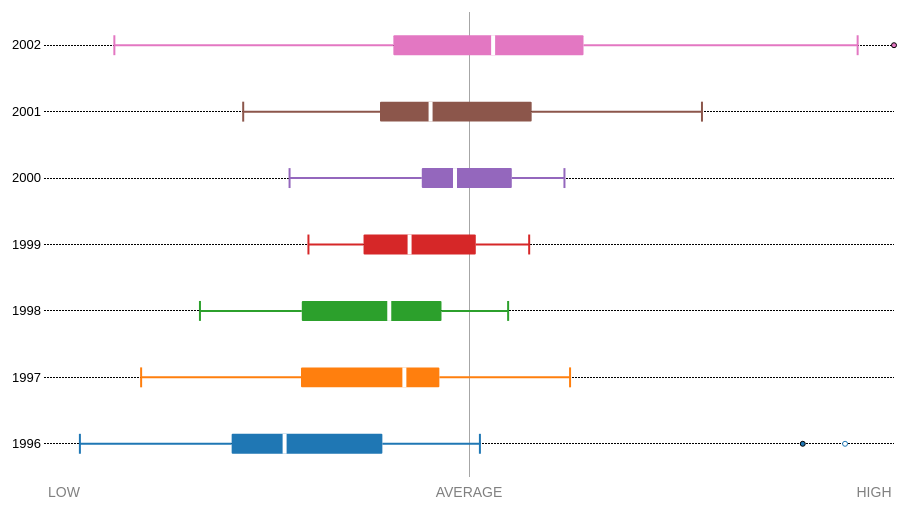
D3 v5 page, settled after 360 driven frames (6 s of simulated time); the page loaded 1 data file(s).


        var chart1;
        d3.json('data.json').then(function(data) {

            data.forEach(function(d) {
                d.value = +d.value;
            });
            
            chart1 = makeDistroChart({
                data: data,
                xName: 'date',
                yName: 'value',
                axisLabels: {
                    xAxis: null,
                    yAxis: null
                },
                selector: "#chart-distro1",
                chartSize: {
                    height: 520,  //460
                    width: 960  //960
                },
                constrainExtremes: true
            });
            chart1.renderBoxPlot();
            chart1.renderViolinPlot({
                showViolinPlot: false
            });
            chart1.renderDensityPlot({
                showDensityPlot: false
            });

        });
    
// ── distrochart.js
function makeDistroChart(settings) {

    var chart = {};

    // Defaults
    chart.settings = {
        data: null,
        xName: null,
        yName: null,
        selector: null,
        axisLables: null,
        yTicks: 1,
        scale: 'linear',
        chartSize: {
            width: 800,
            height: 400
        },
        margin: {
            top: 15,
            right: 60,
            bottom: 40,
            left: 50
        },
        constrainExtremes: false,
        color: d3.scaleOrdinal(d3.schemeCategory10)
    };
    for (var setting in settings) {
        chart.settings[setting] = settings[setting]
    }


    function formatAsFloat(d) {
        if (d % 1 !== 0) {
            return d3.format(".2f")(d);
        } else {
            return d3.format(".0f")(d);
        }
    }

    function logFormatNumber(d) {
        var x = Math.log(d) / Math.log(10) + 1e-6;
        return Math.abs(x - Math.floor(x)) < 0.6 ? formatAsFloat(d) : "";
    }

    //    chart.yFormatter = formatAsFloat;
    chart.xFormatter = formatAsFloat;

    chart.data = chart.settings.data;

    chart.groupObjs = {}; //The data organized by grouping and sorted as well as any metadata for the groups
    chart.objs = {
        mainDiv: null,
        chartDiv: null,
        g: null,
        xAxis: null,
        yAxis: null
    };
    chart.colorFunct = null;

    /**
     * Takes an array, function, or object mapping and created a color function from it
     * @param {function|[]|object} colorOptions
     * @returns {function} Function to be used to determine chart colors
     */
    function getColorFunct(colorOptions) {
        if (typeof colorOptions == 'function') {
            return colorOptions
        } else if (Array.isArray(colorOptions)) {
            //  If an array is provided, map it to the domain
            var colorMap = {},
                cColor = 0;
            for (var cName in chart.groupObjs) {
                colorMap[cName] = colorOptions[cColor];
                cColor = (cColor + 1) % colorOptions.length;
            }
            return function (group) {
                return colorMap[group];
            }
        } else if (typeof colorOptions == 'object') {
            // if an object is provided, assume it maps to  the colors
            return function (group) {
                return colorOptions[group];
            }
        } else {
            return d3.scaleOrdinal(d3.schemeCategory10);
        }
    }

    /**
     * Takes a percentage as returns the values that correspond to that percentage of the group range witdh
     * @param objWidth Percentage of range band
     * @param gName The bin name to use to get the x shift
     * @returns {{left: null, right: null, middle: null}}
     */
    //    function getObjWidth(objWidth, gName) {
    //        var objSize = {
    //            left: null,
    //            right: null,
    //            middle: null
    //        };
    //        var width = chart.xScale.bandwidth() * (objWidth / 100);
    //        var padding = (chart.xScale.bandwidth() - width) / 2;
    //        var gShift = chart.xScale(gName);
    //        objSize.middle = chart.xScale.bandwidth() / 2 + gShift;
    //        objSize.left = padding + gShift;
    //        objSize.right = objSize.left + width;
    //        return objSize;
    //    }
    function getObjHeight(objHeight, gName) {
        var objSize = {
            top: null,
            bottom: null,
            middle: null
        };
        var height = chart.yScale.bandwidth() * (objHeight / 100);
        var padding = (chart.yScale.bandwidth() - height) / 2;
        var gShift = chart.yScale(gName);
        objSize.middle = chart.yScale.bandwidth() / 2 + gShift;
        objSize.top = padding + gShift;
        objSize.bottom = objSize.top + height;
        return objSize;
    }


    /**
     * Adds jitter to the  scatter point plot
     * @param doJitter true or false, add jitter to the point
     * @param width percent of the range band to cover with the jitter
     * @returns {number}
     */
    function addJitter(doJitter, width) {
        if (doJitter !== true || width == 0) {
            return 0
        }
        return Math.floor(Math.random() * width) - width / 2;
    }

    function shallowCopy(oldObj) {
        var newObj = {};
        for (var i in oldObj) {
            if (oldObj.hasOwnProperty(i)) {
                newObj[i] = oldObj[i];
            }
        }
        return newObj;
    }

    /**
     * Closure that creates the tooltip hover function
     * @param groupName Name of the x group
     * @param metrics Object to use to get values for the group
     * @returns {Function} A function that provides the values for the tooltip
     */
    function tooltipHover(groupName, metrics) {
        var tooltipString = "Group: " + groupName;
        tooltipString += "<br\>Max: " + formatAsFloat(metrics.max, 0.1);
        tooltipString += "<br\>Q3: " + formatAsFloat(metrics.quartile3);
        tooltipString += "<br\>Median: " + formatAsFloat(metrics.median);
        tooltipString += "<br\>Q1: " + formatAsFloat(metrics.quartile1);
        tooltipString += "<br\>Min: " + formatAsFloat(metrics.min);
        tooltipString += "<br\>Repondents: " + formatAsFloat(metrics.length);
        return function () {
            chart.objs.tooltip.transition().duration(200).style("opacity", 1.0);
            chart.objs.tooltip.html(tooltipString)
        };
    }

    /**
     * Parse the data and calculates base values for the plots
     */
    ! function prepareData() {
        function calcMetrics(values) {

            var metrics = { //These are the original non�scaled values
                max: null,
                //                upperOuterFence: null,
                //                upperInnerFence: null,
                LeftOuterFence: null,
                LeftInnerFence: null,
                quartile3: null,
                median: null,
                mean: null,
                iqr: null,
                quartile1: null,
                //                lowerInnerFence: null,
                //                lowerOuterFence: null,
                rightInnerFence: null,
                rightOuterFence: null,
                min: null, 
                length: null
            };
            
            metrics.length = values.length;
            metrics.min = d3.min(values);
            metrics.quartile1 = d3.quantile(values, 0.25);
            metrics.median = d3.median(values);
            metrics.mean = d3.mean(values);
            metrics.quartile3 = d3.quantile(values, 0.75);
            metrics.max = d3.max(values);
            metrics.iqr = metrics.quartile3 - metrics.quartile1;

            //The inner fences are the closest value to the IQR without going past it (assumes sorted lists)
            var LIF = metrics.quartile1 - (1.5 * metrics.iqr);
            var UIF = metrics.quartile3 + (1.5 * metrics.iqr);
            for (var i = 0; i <= values.length; i++) {
                if (values[i] < LIF) {
                    continue;
                }
                //                if (!metrics.lowerInnerFence && values[i] >= LIF) {
                //                    metrics.lowerInnerFence = values[i];
                //                    continue;
                //                }
                //                if (values[i] > UIF) {
                //                    metrics.upperInnerFence = values[i - 1];
                //                    break;
                //                }
                if (!metrics.rightInnerFence && values[i] >= LIF) {
                    metrics.rightInnerFence = values[i];
                    continue;
                }
                if (values[i] > UIF) {
                    metrics.leftInnerFence = values[i - 1];
                    break;
                }
            }


            //            metrics.lowerOuterFence = metrics.quartile1 - (3 * metrics.iqr);
            //            metrics.upperOuterFence = metrics.quartile3 + (3 * metrics.iqr);
            //            if (!metrics.lowerInnerFence) {
            //                metrics.lowerInnerFence = metrics.min;
            //            }
            //            if (!metrics.upperInnerFence) {
            //                metrics.upperInnerFence = metrics.max;
            //            }
            metrics.rightOuterFence = metrics.quartile1 - (3 * metrics.iqr);
            metrics.leftOuterFence = metrics.quartile3 + (3 * metrics.iqr);
            if (!metrics.rightInnerFence) {
                metrics.rightInnerFence = metrics.min;
            }
            if (!metrics.leftInnerFence) {
                metrics.leftInnerFence = metrics.max;
            }

            return metrics
        }

        var current_x = null;
        var current_y = null;
        var current_row;

        // Group the values
        for (current_row = 0; current_row < chart.data.length; current_row++) {
            current_x = chart.data[current_row][chart.settings.xName];
            current_y = chart.data[current_row][chart.settings.yName];

            if (chart.groupObjs.hasOwnProperty(current_x)) {
                chart.groupObjs[current_x].values.push(current_y);
            } else {
                chart.groupObjs[current_x] = {};
                chart.groupObjs[current_x].values = [current_y];
            }
        }

        for (var cName in chart.groupObjs) {
            chart.groupObjs[cName].values.sort(d3.ascending);
            chart.groupObjs[cName].metrics = {};
            chart.groupObjs[cName].metrics = calcMetrics(chart.groupObjs[cName].values);

        }
    }();

    /**
     * Prepare the chart settings and chart div and svg
     */
    ! function prepareSettings() {
        //Set base settings
        chart.margin = chart.settings.margin;
        chart.divWidth = chart.settings.chartSize.width;
        chart.divHeight = chart.settings.chartSize.height;
        chart.width = chart.divWidth - chart.margin.left - chart.margin.right;
        chart.height = chart.divHeight - chart.margin.top - chart.margin.bottom;

        if (chart.settings.axisLabels) {
            chart.xAxisLable = chart.settings.axisLabels.xAxis;
            chart.yAxisLable = chart.settings.axisLabels.yAxis;
        } else {
            chart.xAxisLable = chart.settings.xName;
            chart.yAxisLable = chart.settings.yName;
        }

        if (chart.settings.scale === 'log') {
            //            chart.yScale = d3.scale.log();
            //            chart.yFormatter = logFormatNumber;
            chart.xScale = d3.scale.log();
            chart.xFormatter = logFormatNumber;
        } else {
            //            chart.yScale = d3.scaleLinear();
            chart.xScale = d3.scaleLinear();
        }

        if (chart.settings.constrainExtremes === true) {
            var fences = [];
            for (var cName in chart.groupObjs) {
                //                fences.push(chart.groupObjs[cName].metrics.lowerInnerFence);
                //                fences.push(chart.groupObjs[cName].metrics.upperInnerFence);
                fences.push(chart.groupObjs[cName].metrics.rightInnerFence);
                fences.push(chart.groupObjs[cName].metrics.leftInnerFence);
            }
            chart.range = d3.extent(fences);

        } else {
            chart.range = d3.extent(chart.data, function (d) {
                return d[chart.settings.yName];
            });
        }

        chart.colorFunct = getColorFunct(chart.settings.color);


        // Build Scale functions
        //        chart.yScale.range([chart.height, 0]).domain(chart.range).nice().clamp(true);
        //        chart.xScale = d3.scaleBand().domain(Object.keys(chart.groupObjs)).range([0, chart.width]);
        chart.yScale = d3.scaleBand().domain(Object.keys(chart.groupObjs)).range([chart.height, 0])
        chart.xScale.range([0, chart.width]).domain(chart.range).nice().clamp(true);

        //Build Axes Functions
        chart.objs.yAxis = d3.axisLeft(chart.yScale)
            //            .tickFormat(chart.yFormatter)
            .tickFormat(chart.xFormatter)
            .tickSizeOuter(0)
            .tickSizeInner(-chart.width + (chart.margin.right + chart.margin.left));
        chart.objs.xAxis = d3.axisBottom(chart.xScale).tickSize(5);

    }();

    /**
     * Updates the chart based on the current settings and window size
     * @returns {*}
     */
    chart.update = function () {
        // Update chart size based on view port size
        chart.width = parseInt(chart.objs.chartDiv.style("width"), 10) - (chart.margin.left + chart.margin.right);
        chart.height = parseInt(chart.objs.chartDiv.style("height"), 10) - (chart.margin.top + chart.margin.bottom);

        // Update scale functions
        //        chart.xScale.bandwidth([0, chart.width]);
        //        chart.yScale.range([chart.height, 0]);
        chart.xScale.range([0, chart.width]);
        chart.yScale.bandwidth([chart.height, 0]);


        // Update the yDomain if the Violin plot clamp is set to -1 meaning it will extend the violins to make nice points
        //        if (chart.violinPlots && chart.violinPlots.options.show == true && chart.violinPlots.options._yDomainVP != null) {
        if (chart.violinPlots && chart.violinPlots.options.show == true && chart.violinPlots.options._xDomainVP != null) {
            //            chart.yScale.domain(chart.violinPlots.options._yDomainVP).nice().clamp(true);
            chart.xScale.domain(chart.violinPlots.options._xDomainVP).nice().clamp(true);

        } else {
            //            chart.yScale.domain(chart.range).nice().clamp(true);
            chart.xScale.domain(chart.range).nice().clamp(true);
        }

        
        if (chart.densityPlots && chart.densityPlots.options.show == true && chart.densityPlots.options._xDomainVP != null) {
            //            chart.yScale.domain(chart.violinPlots.options._yDomainVP).nice().clamp(true);
            chart.xScale.domain(chart.densityPlots.options._xDomainVP).nice().clamp(true);

        } else {
            //            chart.yScale.domain(chart.range).nice().clamp(true);
            chart.xScale.domain(chart.range).nice().clamp(true);
        }

        //Update axes
        chart.objs.g.select('.x.axis').attr("transform", "translate(0," + chart.height + ")").call(chart.objs.xAxis)
            .selectAll("text")
            .attr("y", 5)
            .attr("x", -5)
            .attr("transform", "rotate(-45)")
            .style("text-anchor", "end");
        chart.objs.g.select('.x.axis .label').attr("x", chart.width / 2);
        chart.objs.g.select('.y.axis').call(chart.objs.yAxis.tickSizeInner(-chart.width));
        chart.objs.g.select('.y.axis .label').attr("x", -chart.height / 2);
        chart.objs.chartDiv.select('svg').attr("width", chart.width + (chart.margin.left + chart.margin.right)).attr("height", chart.height + (chart.margin.top + chart.margin.bottom));

        return chart;
    };

    /**
     * Prepare the chart html elements
     */
    ! function prepareChart() {
        // Build main div and chart div
        chart.objs.mainDiv = d3.select(chart.settings.selector)
            .style("max-width", chart.divWidth + "px");
        // Add all the divs to make it centered and responsive
        chart.objs.mainDiv.append("div")
            .attr("class", "inner-wrapper")
            .style("padding-bottom", (chart.divHeight / chart.divWidth) * 100 + "%")
            .append("div").attr("class", "outer-box")
            .append("div").attr("class", "inner-box");
        // Capture the inner div for the chart (where the chart actually is)
        chart.selector = chart.settings.selector + " .inner-box";
        chart.objs.chartDiv = d3.select(chart.selector);
        d3.select(window).on('resize.' + chart.selector, chart.update);

        // Create the svg
        chart.objs.g = chart.objs.chartDiv.append("svg")
            .attr("class", "chart-area")
            .attr("width", chart.width + (chart.margin.left + chart.margin.right))
            .attr("height", chart.height + (chart.margin.top + chart.margin.bottom))
            .append("g")
            .attr("transform", "translate(" + chart.margin.left + "," + chart.margin.top + ")");

        // Create axes
        chart.objs.axes = chart.objs.g.append("g").attr("class", "axis");
        //        chart.objs.axes.append("g")
        //            .attr("class", "x axis")
        //            .attr("transform", "translate(0," + chart.height + ")")
        //            .call(chart.objs.xAxis);

        chart.objs.axes.append("g")
            .attr("class", "y axis")
            .call(chart.objs.yAxis)
            .append("text")
            .attr("class", "label")
            .attr("transform", "rotate(-90)")
            .attr("y", -42)
            .attr("x", -chart.height / 2)
            .attr("dy", ".71em")
            .style("text-anchor", "middle")
            .text(chart.yAxisLable);


        // x-axis label
        chart.objs.axes.append("text")
            .attr("class", "x-label")
            .attr("transform", "translate(0," + chart.height + ")")
            .attr("x", 20)
            .attr("y", 20)
            .text('low')
            .style("text-anchor", "middle");

        chart.objs.axes.append("text")
            .attr("class", "x-label")
            .attr("transform", "translate(0," + chart.height + ")")
            .attr("x", chart.width - 20)
            .attr("y", 20)
            .text('high')
            .style("text-anchor", "middle");

        chart.objs.axes.append("text")
            .attr("class", "x-label")
            .attr("transform", "translate(0," + chart.height + ")")
            .attr("x", chart.width / 2)
            .attr("y", 20)
            .text('average')
            .style("text-anchor", "middle");

        chart.objs.axes.append("line")
            .attr("class", "average")
            .attr("x1", chart.width / 2)
            .attr("y1", 0)
            .attr("x2", chart.width / 2)
            .attr("y2", chart.height)


        // Create tooltip div
        chart.objs.tooltip = chart.objs.mainDiv.append('div').attr('class', 'tooltip');
        for (var cName in chart.groupObjs) {
            chart.groupObjs[cName].g = chart.objs.g.append("g").attr("class", "group");
            chart.groupObjs[cName].g.on("mouseover", function () {
                chart.objs.tooltip
                    .style("display", null)
                    .style("left", (d3.event.pageX) + "px")
                    .style("top", (d3.event.pageY - 28) + "px");
            }).on("mouseout", function () {
                chart.objs.tooltip.style("display", "none");
            }).on("mousemove", tooltipHover(cName, chart.groupObjs[cName].metrics))
        }
        chart.update();
    }();

    /**
     * Render a violin plot on the current chart
     * @param options
     * @param [options.showViolinPlot=true] True or False, show the violin plot
     * @param [options.resolution=100 default]
     * @param [options.bandwidth=10 default] May need higher bandwidth for larger data sets
     * @param [options.width=50] The max percent of the group rangeBand that the violin can be
     * @param [options.interpolation=''] How to render the violin
     * @param [options.clamp=0 default]
     *   0 = keep data within chart min and max, clamp once data = 0. May extend beyond data set min and max
     *   1 = clamp at min and max of data set. Possibly no tails
     *  -1 = extend chart axis to make room for data to interpolate to 0. May extend axis and data set min and max
     * @param [options.colors=chart default] The color mapping for the violin plot
     * @returns {*} The chart object
     */
    chart.renderViolinPlot = function (options) {
        chart.violinPlots = {};

        var defaultOptions = {
            show: true,
            showViolinPlot: true,
            resolution: 200,
            bandwidth: 20,
            //            width: 50,
            height: 50,
            interpolation: 'cardinal',
            clamp: 1,
            colors: chart.colorFunct,
            _xDomainVP: null, // If the Violin plot is set to close all violin plots, it may need to extend the domain, that extended domain is stored here

        };
        chart.violinPlots.options = shallowCopy(defaultOptions);
        for (var option in options) {
            chart.violinPlots.options[option] = options[option]
        }
        var vOpts = chart.violinPlots.options;

        // Create violin plot objects
        for (var cName in chart.groupObjs) {
            chart.groupObjs[cName].violin = {};
            chart.groupObjs[cName].violin.objs = {};
        }

        /**
         * Take a new set of options and redraw the violin
         * @param updateOptions
         */
        chart.violinPlots.change = function (updateOptions) {
            if (updateOptions) {
                for (var key in updateOptions) {
                    vOpts[key] = updateOptions[key]
                }
            }

            for (var cName in chart.groupObjs) {
                chart.groupObjs[cName].violin.objs.g.remove()
            }

            chart.violinPlots.prepareViolin();
            chart.violinPlots.update();
        };

        chart.violinPlots.reset = function () {
            chart.violinPlots.change(defaultOptions)
        };
        chart.violinPlots.show = function (opts) {
            if (opts !== undefined) {
                opts.show = true;
                if (opts.reset) {
                    chart.violinPlots.reset()
                }
            } else {
                opts = {
                    show: true
                };
            }
            chart.violinPlots.change(opts);

        };

        chart.violinPlots.hide = function (opts) {
            if (opts !== undefined) {
                opts.show = false;
                if (opts.reset) {
                    chart.violinPlots.reset()
                }
            } else {
                opts = {
                    show: false
                };
            }
            chart.violinPlots.change(opts);

        };

        /**
         * Update the violin obj values
         */
        chart.violinPlots.update = function () {
            var cName, cViolinPlot;

            for (cName in chart.groupObjs) {
                cViolinPlot = chart.groupObjs[cName].violin;

                // Build the violins sideways, so use the yScale for the xScale and make a new yScale
                //                var xVScale = chart.yScale.copy();
                var yVScale = chart.xScale.copy();


                // Create the Kernel Density Estimator Function
                //                cViolinPlot.kde = kernelDensityEstimator(eKernel(vOpts.bandwidth), xVScale.ticks(vOpts.resolution));
                //                cViolinPlot.kdedata = cViolinPlot.kde(chart.groupObjs[cName].values);
                cViolinPlot.kde = kernelDensityEstimator(eKernel(vOpts.bandwidth), yVScale.ticks(vOpts.resolution));
                cViolinPlot.kdedata = cViolinPlot.kde(chart.groupObjs[cName].values);

                var interpolateMax = chart.groupObjs[cName].metrics.max,
                    interpolateMin = chart.groupObjs[cName].metrics.min;

                if (vOpts.clamp == 0 || vOpts.clamp == -1) { //
                    // When clamp is 0, calculate the min and max that is needed to bring the violin plot to a point
                    // interpolateMax = the Minimum value greater than the max where y = 0
                    //                    interpolateMax = d3.min(cViolinPlot.kdedata.filter(function (d) {
                    //                        return (d.x > chart.groupObjs[cName].metrics.max && d.y == 0)
                    //                    }), function (d) {
                    //                        return d.x;
                    //                    });
                    interpolateMax = d3.min(cViolinPlot.kdedata.filter(function (d) {
                        return (d.y > chart.groupObjs[cName].metrics.max && d.x == 0)
                    }), function (d) {
                        return d.y;
                    });

                    // interpolateMin = the Maximum value less than the min where y = 0
                    //                    interpolateMin = d3.max(cViolinPlot.kdedata.filter(function (d) {
                    //                        return (d.x < chart.groupObjs[cName].metrics.min && d.y == 0)
                    //                    }), function (d) {
                    //                        return d.x;
                    //                    });
                    interpolateMin = d3.max(cViolinPlot.kdedata.filter(function (d) {
                        return (d.y < chart.groupObjs[cName].metrics.min && d.x == 0)
                    }), function (d) {
                        return d.y;
                    });

                    // If clamp is -1 we need to extend the axises so that the violins come to a point
                    if (vOpts.clamp == -1) {
                        kdeTester = eKernelTest(eKernel(vOpts.bandwidth), chart.groupObjs[cName].values);
                        if (!interpolateMax) {
                            //                            var interMaxY = kdeTester(chart.groupObjs[cName].metrics.max);
                            //                            var interMaxX = chart.groupObjs[cName].metrics.max;
                            var interMaxX = kdeTester(chart.groupObjs[cName].metrics.max);
                            var interMaxY = chart.groupObjs[cName].metrics.max;

                            var count = 25; // Arbitrary limit to make sure we don't get an infinite loop
                            //                            while (count > 0 && interMaxY != 0) {
                            //                                interMaxY = kdeTester(interMaxX);
                            //                                interMaxX += 1;
                            //                                count -= 1;
                            //                            }
                            //                            interpolateMax = interMaxX;
                            while (count > 0 && interMaxX != 0) {
                                interMaxX = kdeTester(interMaxY);
                                interMaxY += 1;
                                count -= 1;
                            }
                            interpolateMax = interMaxY;
                        }
                        if (!interpolateMin) {
                            //                            var interMinY = kdeTester(chart.groupObjs[cName].metrics.min);
                            //                            var interMinX = chart.groupObjs[cName].metrics.min;
                            //                            var count = 25; // Arbitrary limit to make sure we don't get an infinite loop
                            //                            while (count > 0 && interMinY != 0) {
                            //                                interMinY = kdeTester(interMinX);
                            //                                interMinX -= 1;
                            //                                count -= 1;
                            //                            }
                            //                            interpolateMin = interMinX;
                            var interMinX = kdeTester(chart.groupObjs[cName].metrics.min);
                            var interMinY = chart.groupObjs[cName].metrics.min;
                            var count = 25; // Arbitrary limit to make sure we don't get an infinite loop
                            while (count > 0 && interMinX != 0) {
                                interMinX = kdeTester(interMinY);
                                interMinY -= 1;
                                count -= 1;
                            }
                            interpolateMin = interMinY;
                        }

                    }
                    // Check to see if the new values are outside the existing chart range
                    //   If they are assign them to the master _yDomainVP
                    //                    if (!vOpts._yDomainVP) vOpts._yDomainVP = chart.range.slice(0);
                    //                    if (interpolateMin && interpolateMin < vOpts._yDomainVP[0]) {
                    //                        vOpts._yDomainVP[0] = interpolateMin;
                    //                    }
                    //                    if (interpolateMax && interpolateMax > vOpts._yDomainVP[1]) {
                    //                        vOpts._yDomainVP[1] = interpolateMax;
                    //                    }
                    if (!vOpts._xDomainVP) vOpts._xDomainVP = chart.range.slice(0);
                    if (interpolateMin && interpolateMin < vOpts._xDomainVP[0]) {
                        vOpts._xDomainVP[0] = interpolateMin;
                    }
                    if (interpolateMax && interpolateMax > vOpts._xDomainVP[1]) {
                        vOpts._xDomainVP[1] = interpolateMax;
                    }


                }


                if (vOpts.showViolinPlot) {
                    chart.update();
                    //                    xVScale = chart.yScale.copy();
                    yVScale = chart.xScale.copy();

                    // Need to recalculate the KDE because the xVScale changed
                    //                    cViolinPlot.kde = kernelDensityEstimator(eKernel(vOpts.bandwidth), xVScale.ticks(vOpts.resolution));
                    cViolinPlot.kde = kernelDensityEstimator(eKernel(vOpts.bandwidth), yVScale.ticks(vOpts.resolution));

                    cViolinPlot.kdedata = cViolinPlot.kde(chart.groupObjs[cName].values);
                }

                cViolinPlot.kdedata = cViolinPlot.kdedata
                    .filter(function (d) {
                        //                        return (!interpolateMin || d.x >= interpolateMin)
                        return (!interpolateMin || d.y >= interpolateMin)

                    })
                    .filter(function (d) {
                        //                        return (!interpolateMax || d.x <= interpolateMax)
                        return (!interpolateMax || d.y <= interpolateMax)

                    });
            }
            for (cName in chart.groupObjs) {
                cViolinPlot = chart.groupObjs[cName].violin;

                // Get the violin width
                //                var objBounds = getObjWidth(vOpts.width, cName);
                //                var width = (objBounds.right - objBounds.left) / 2;
                var objBounds = getObjHeight(vOpts.height, cName);
                var height = (objBounds.bottom - objBounds.top) / 2;


                //                var yVScale = d3.scaleLinear()
                //                    .range([width, 0])
                //                    .domain([0, d3.max(cViolinPlot.kdedata, function (d) {
                //                        return d.y;
                //                    })])
                //                    .clamp(true);
                var xVScale = d3.scaleLinear()
                    .range([height, 0])
                    .domain([0, d3.max(cViolinPlot.kdedata, function (d) {
                        return d.x;
                    })])
                    .clamp(true);


                //                var area = d3.area()
                //                    .curve(vOpts.interpolation)
                //                    .x(function (d) {
                //                        return xVScale(d.x);
                //                    })
                //                    .y0(width)
                //                    .y1(function (d) {
                //                        return yVScale(d.y);
                //                    });
                var area = d3.area()
                    .x(function (d) {
                        return yVScale(d.y);
                    })
                    .y0(height)
                    .y1(function (d) {
                        return xVScale(d.x);
                    });


                var line = d3.line()
                    .y(function (d) {
                        return xVScale(d.x);
                    })
                    .x(function (d) {
                        return yVScale(d.y)
                    });


                //                if (cViolinPlot.objs.left.area) {
                //                    cViolinPlot.objs.left.area
                //                        .datum(cViolinPlot.kdedata)
                //                        .attr("d", area);
                //                    cViolinPlot.objs.left.line
                //                        .datum(cViolinPlot.kdedata)
                //                        .attr("d", line);
                //
                //                    cViolinPlot.objs.right.area
                //                        .datum(cViolinPlot.kdedata)
                //                        .attr("d", area);
                //                    cViolinPlot.objs.right.line
                //                        .datum(cViolinPlot.kdedata)
                //                        .attr("d", line);
                //                }
                if (cViolinPlot.objs.top.area) {
                    cViolinPlot.objs.top.area
                        .datum(cViolinPlot.kdedata)
                        .attr("d", area);
                    cViolinPlot.objs.top.line
                        .datum(cViolinPlot.kdedata)
                        .attr("d", line);

                    cViolinPlot.objs.bottom.area
                        .datum(cViolinPlot.kdedata)
                        .attr("d", area);
                    cViolinPlot.objs.bottom.line
                        .datum(cViolinPlot.kdedata)
                        .attr("d", line);
                }


                // Rotate the violins
                //                cViolinPlot.objs.left.g.attr("transform", "rotate(90,0,0)   translate(0,-" + objBounds.left + ")  scale(1,-1)");
                //                cViolinPlot.objs.right.g.attr("transform", "rotate(90,0,0)  translate(0,-" + objBounds.right + ")");
                cViolinPlot.objs.top.g.attr("transform", "rotate(180,0,0)   translate(0,-" + objBounds.top + ") scale(-1,-1)");
                cViolinPlot.objs.bottom.g.attr("transform", "rotate(180,0,0)  translate(0,-" + objBounds.bottom + ") scale(-1,1)");

            }
        };

        /**
         * Create the svg elements for the violin plot
         */
        chart.violinPlots.prepareViolin = function () {
            var cName, cViolinPlot;

            if (vOpts.colors) {
                chart.violinPlots.color = getColorFunct(vOpts.colors);
            } else {
                chart.violinPlots.color = chart.colorFunct
            }

            if (vOpts.show == false) {
                return
            }

            for (cName in chart.groupObjs) {
                cViolinPlot = chart.groupObjs[cName].violin;

                cViolinPlot.objs.g = chart.groupObjs[cName].g.append("g").attr("class", "violin-plot");
                //                cViolinPlot.objs.left = {
                //                    area: null,
                //                    line: null,
                //                    g: null
                //                };
                //                cViolinPlot.objs.right = {
                //                    area: null,
                //                    line: null,
                //                    g: null
                //                };
                cViolinPlot.objs.top = {
                    area: null,
                    line: null,
                    g: null
                };
                cViolinPlot.objs.bottom = {
                    area: null,
                    line: null,
                    g: null
                };


                //                cViolinPlot.objs.left.g = cViolinPlot.objs.g.append("g");
                //                cViolinPlot.objs.right.g = cViolinPlot.objs.g.append("g");
                cViolinPlot.objs.top.g = cViolinPlot.objs.g.append("g");
                cViolinPlot.objs.bottom.g = cViolinPlot.objs.g.append("g");


                if (vOpts.showViolinPlot !== false) {
                    //Area
                    //                    cViolinPlot.objs.left.area = cViolinPlot.objs.left.g.append("path")
                    cViolinPlot.objs.top.area = cViolinPlot.objs.top.g.append("path")
                        .attr("class", "area")
                        .style("fill", chart.violinPlots.color(cName));
                    //                    cViolinPlot.objs.right.area = cViolinPlot.objs.right.g.append("path")
                    cViolinPlot.objs.bottom.area = cViolinPlot.objs.bottom.g.append("path")
                        .attr("class", "area")
                        .style("fill", chart.violinPlots.color(cName));

                    //Lines
                    //                    cViolinPlot.objs.left.line = cViolinPlot.objs.left.g.append("path")
                    cViolinPlot.objs.top.line = cViolinPlot.objs.top.g.append("path")
                        .attr("class", "line")
                        .attr("fill", 'none')
                        .style("stroke", chart.violinPlots.color(cName));
                    //                    cViolinPlot.objs.right.line = cViolinPlot.objs.right.g.append("path")
                    cViolinPlot.objs.bottom.line = cViolinPlot.objs.bottom.g.append("path")
                        .attr("class", "line")
                        .attr("fill", 'none')
                        .style("stroke", chart.violinPlots.color(cName));
                }

            }

        };


        //        function kernelDensityEstimator(kernel, x) {
        //            return function (sample) {
        //                return x.map(function (x) {
        //                    return {
        //                        x: x,
        //                        y: d3.mean(sample, function (v) {
        //                            return kernel(x - v);
        //                        })
        //                    };
        //                });
        //            };
        //        }
        function kernelDensityEstimator(kernel, y) {
            return function (sample) {
                return y.map(function (y) {
                    return {
                        y: y,
                        x: d3.mean(sample, function (v) {
                            return kernel(y - v);
                        })
                    };
                });
            };
        }


        function eKernel(scale) {
            return function (u) {
                return Math.abs(u /= scale) <= 1 ? .75 * (1 - u * u) / scale : 0;
            };
        }

        // Used to find the roots for adjusting violin axis
        // Given an array, find the value for a single point, even if it is not in the domain
        function eKernelTest(kernel, array) {
            return function (testX) {
                return d3.mean(array, function (v) {
                    return kernel(testX - v);
                })
            }
        }

        chart.violinPlots.prepareViolin();

        d3.select(window).on('resize.' + chart.selector + '.violinPlot', chart.violinPlots.update);
        chart.violinPlots.update();
        return chart;
    };

    /**
     * Render a box plot on the current chart
     * @param options
     * @param [options.show=true] Toggle the whole plot on and off
     * @param [options.showBox=true] Show the box part of the box plot
     * @param [options.showWhiskers=true] Show the whiskers
     * @param [options.showMedian=true] Show the median line
     * @param [options.showMean=false] Show the mean line
     * @param [options.medianCSize=3] The size of the circle on the median
     * @param [options.showOutliers=true] Plot outliers
     * @param [options.boxwidth=30] The max percent of the group rangeBand that the box can be
     * @param [options.lineWidth=boxWidth] The max percent of the group rangeBand that the line can be
     * @param [options.outlierScatter=false] Spread out the outliers so they don't all overlap (in development)
     * @param [options.outlierCSize=2] Size of the outliers
     * @param [options.colors=chart default] The color mapping for the box plot
     * @returns {*} The chart object
     */
    chart.renderBoxPlot = function (options) {
        chart.boxPlots = {};

        // Defaults
        var defaultOptions = {
            show: true,
            showBox: true,
            showWhiskers: true,
            showMedian: true,
            showMean: false,
            medianCSize: 0,
            showOutliers: true,
            boxWidth: 30,
            boxHeight: 30,
            lineWidth: null,
            lineHeight: null,
            scatterOutliers: false,
            outlierCSize: 2.5,
            colors: chart.colorFunct
        };
        chart.boxPlots.options = shallowCopy(defaultOptions);
        for (var option in options) {
            chart.boxPlots.options[option] = options[option]
        }
        var bOpts = chart.boxPlots.options;

        //Create box plot objects
        for (var cName in chart.groupObjs) {
            chart.groupObjs[cName].boxPlot = {};
            chart.groupObjs[cName].boxPlot.objs = {};
        }


        /**
         * Calculates all the outlier points for each group
         */
        ! function calcAllOutliers() {

            /**
             * Create lists of the outliers for each content group
             * @param cGroup The object to modify
             * @return null Modifies the object in place
             */
            function calcOutliers(cGroup) {
                var cExtremes = [];
                var cOutliers = [];
                var cOut, idx;
                for (idx = 0; idx <= cGroup.values.length; idx++) {
                    cOut = {
                        value: cGroup.values[idx]
                    };

                    //                    if (cOut.value < cGroup.metrics.lowerInnerFence) {
                    //                        if (cOut.value < cGroup.metrics.lowerOuterFence) {
                    //                            cExtremes.push(cOut);
                    //                        } else {
                    //                            cOutliers.push(cOut);
                    //                        }
                    //                    } else if (cOut.value > cGroup.metrics.upperInnerFence) {
                    //                        if (cOut.value > cGroup.metrics.upperOuterFence) {
                    //                            cExtremes.push(cOut);
                    //                        } else {
                    //                            cOutliers.push(cOut);
                    //                        }
                    //                    }
                    if (cOut.value < cGroup.metrics.rightInnerFence) {
                        if (cOut.value < cGroup.metrics.rightOuterFence) {
                            cExtremes.push(cOut);
                        } else {
                            cOutliers.push(cOut);
                        }
                    } else if (cOut.value > cGroup.metrics.leftInnerFence) {
                        if (cOut.value > cGroup.metrics.leftOuterFence) {
                            cExtremes.push(cOut);
                        } else {
                            cOutliers.push(cOut);
                        }
                    }
                }
                cGroup.boxPlot.objs.outliers = cOutliers;
                cGroup.boxPlot.objs.extremes = cExtremes;
            }

            for (var cName in chart.groupObjs) {
                calcOutliers(chart.groupObjs[cName]);
            }
        }();

        /**
         * Take updated options and redraw the box plot
         * @param updateOptions
         */
        chart.boxPlots.change = function (updateOptions) {
            if (updateOptions) {
                for (var key in updateOptions) {
                    bOpts[key] = updateOptions[key]
                }
            }

            for (var cName in chart.groupObjs) {
                chart.groupObjs[cName].boxPlot.objs.g.remove()
            }
            chart.boxPlots.prepareBoxPlot();
            chart.boxPlots.update()
        };

        chart.boxPlots.reset = function () {
            chart.boxPlots.change(defaultOptions)
        };
        chart.boxPlots.show = function (opts) {
            if (opts !== undefined) {
                opts.show = true;
                if (opts.reset) {
                    chart.boxPlots.reset()
                }
            } else {
                opts = {
                    show: true
                };
            }
            chart.boxPlots.change(opts)

        };
        chart.boxPlots.hide = function (opts) {
            if (opts !== undefined) {
                opts.show = false;
                if (opts.reset) {
                    chart.boxPlots.reset()
                }
            } else {
                opts = {
                    show: false
                };
            }
            chart.boxPlots.change(opts)
        };

        /**
         * Update the box plot obj values
         */
        chart.boxPlots.update = function () {
            var cName, cBoxPlot;

            for (cName in chart.groupObjs) {
                cBoxPlot = chart.groupObjs[cName].boxPlot;

                // Get the box width
                //                var objBounds = getObjWidth(bOpts.boxWidth, cName);
                //                var width = (objBounds.right - objBounds.left);
                var objBounds = getObjHeight(bOpts.boxHeight, cName);
                var height = objBounds.bottom - objBounds.top;

                var sMetrics = {}; //temp var for scaled (plottable) metric values
                for (var attr in chart.groupObjs[cName].metrics) {
                    sMetrics[attr] = null;
                    //                    sMetrics[attr] = chart.yScale(chart.groupObjs[cName].metrics[attr]);
                    sMetrics[attr] = chart.xScale(chart.groupObjs[cName].metrics[attr]);

                }

                // Box
                if (cBoxPlot.objs.box) {
                    cBoxPlot.objs.box
                        //                        .attr("x", objBounds.left)
                        .attr("y", objBounds.top)
                        //                        .attr('width', width)
                        .attr('width', -1 * (-sMetrics.quartile3 + sMetrics.quartile1))
                        //                        .attr("y", sMetrics.quartile3)
                        //                        .attr("rx", 1)
                        //                        .attr("ry", 1)
                        .attr("x", sMetrics.quartile1)
                        .attr("rx", 1)
                        .attr("ry", 1)
                        //                        .attr("height", -sMetrics.quartile3 + sMetrics.quartile1)
                        .attr("height", height)

                }

                // Lines
                var lineBounds = null;
                //                if (bOpts.lineWidth) {
                //                    lineBounds = getObjWidth(bOpts.lineWidth, cName)
                //                } else {
                //                    lineBounds = objBounds
                //                }
                if (bOpts.lineHeight) {
                    lineBounds = getObjHeight(bOpts.lineHeight, cName)
                } else {
                    lineBounds = objBounds
                }

                // --Whiskers
                if (cBoxPlot.objs.upperWhisker) {
                    cBoxPlot.objs.upperWhisker.fence
                        //                        .attr("x1", lineBounds.left)
                        //                        .attr("x2", lineBounds.right)
                        //                        .attr('y1', sMetrics.upperInnerFence)
                        //                        .attr("y2", sMetrics.upperInnerFence);
                        .attr("y1", lineBounds.top)
                        .attr("y2", lineBounds.bottom)
                        .attr('x1', sMetrics.leftInnerFence)
                        .attr("x2", sMetrics.leftInnerFence);

                    cBoxPlot.objs.upperWhisker.line
                        //                        .attr("x1", lineBounds.middle)
                        //                        .attr("x2", lineBounds.middle)
                        //                        .attr('y1', sMetrics.quartile3)
                        //                        .attr("y2", sMetrics.upperInnerFence);
                        .attr("y1", lineBounds.middle)
                        .attr("y2", lineBounds.middle)
                        .attr('x1', sMetrics.quartile3)
                        .attr("x2", sMetrics.leftInnerFence);


                    cBoxPlot.objs.lowerWhisker.fence
                        //                        .attr("x1", lineBounds.left)
                        //                        .attr("x2", lineBounds.right)
                        //                        .attr('y1', sMetrics.lowerInnerFence)
                        //                        .attr("y2", sMetrics.lowerInnerFence);
                        .attr("y1", lineBounds.top)
                        .attr("y2", lineBounds.bottom)
                        .attr('x1', sMetrics.rightInnerFence)
                        .attr("x2", sMetrics.rightInnerFence);

                    cBoxPlot.objs.lowerWhisker.line
                        //                        .attr("x1", lineBounds.middle)
                        //                        .attr("x2", lineBounds.middle)
                        //                        .attr('y1', sMetrics.quartile1)
                        //                        .attr("y2", sMetrics.lowerInnerFence);
                        .attr("y1", lineBounds.middle)
                        .attr("y2", lineBounds.middle)
                        .attr('x1', sMetrics.quartile1)
                        .attr("x2", sMetrics.rightInnerFence);
                }

                // --Median
                if (cBoxPlot.objs.median) {
                    cBoxPlot.objs.median.line
                        //                        .attr("x1", lineBounds.left)
                        //                        .attr("x2", lineBounds.right)
                        //                        .attr('y1', sMetrics.median)
                        //                        .attr("y2", sMetrics.median);
                        .attr("y1", lineBounds.top)
                        .attr("y2", lineBounds.bottom)
                        .attr('x1', sMetrics.median)
                        .attr("x2", sMetrics.median);

                    cBoxPlot.objs.median.circle
                        //                        .attr("cx", lineBounds.middle)
                        //                        .attr("cy", sMetrics.median)
                        .attr("cy", lineBounds.middle)
                        .attr("cx", sMetrics.median)
                }

                // --Mean
                if (cBoxPlot.objs.mean) {
                    cBoxPlot.objs.mean.line
                        //                        .attr("x1", lineBounds.left)
                        //                        .attr("x2", lineBounds.right)
                        //                        .attr('y1', sMetrics.mean)
                        //                        .attr("y2", sMetrics.mean);
                        .attr("y1", lineBounds.top)
                        .attr("y2", lineBounds.bottom, )
                        .attr('x1', sMetrics.mean)
                        .attr("x2", sMetrics.mean);

                    cBoxPlot.objs.mean.circle
                        //                        .attr("cx", lineBounds.middle)
                        //                        .attr("cy", sMetrics.mean);
                        .attr("cy", lineBounds.middle)
                        .attr("cx", sMetrics.mean);

                }

                // Outliers

                var pt;
                if (cBoxPlot.objs.outliers) {
                    for (pt in cBoxPlot.objs.outliers) {
                        cBoxPlot.objs.outliers[pt].point
                            //                            .attr("cx", objBounds.middle + addJitter(bOpts.scatterOutliers, width))
                            //                            .attr("cy", chart.yScale(cBoxPlot.objs.outliers[pt].value));
                            .attr("cy", objBounds.middle + addJitter(bOpts.scatterOutliers, height))
                            .attr("cx", chart.xScale(cBoxPlot.objs.outliers[pt].value));

                    }
                }
                if (cBoxPlot.objs.extremes) {
                    for (pt in cBoxPlot.objs.extremes) {
                        cBoxPlot.objs.extremes[pt].point
                            //                            .attr("cx", objBounds.middle + addJitter(bOpts.scatterOutliers, width))
                            //                            .attr("cy", chart.yScale(cBoxPlot.objs.extremes[pt].value));
                            .attr("cy", objBounds.middle + addJitter(bOpts.scatterOutliers, height))
                            .attr("cx", chart.xScale(cBoxPlot.objs.extremes[pt].value));

                    }
                }
            }
        };

        /**
         * Create the svg elements for the box plot
         */
        chart.boxPlots.prepareBoxPlot = function () {
            var cName, cBoxPlot;

            if (bOpts.colors) {
                chart.boxPlots.colorFunct = getColorFunct(bOpts.colors);
            } else {
                chart.boxPlots.colorFunct = chart.colorFunct
            }

            if (bOpts.show == false) {
                return
            }

            for (cName in chart.groupObjs) {
                cBoxPlot = chart.groupObjs[cName].boxPlot;

                cBoxPlot.objs.g = chart.groupObjs[cName].g.append("g").attr("class", "box-plot");

                //Plot Box (default show)
                if (bOpts.showBox) {
                    cBoxPlot.objs.box = cBoxPlot.objs.g.append("rect")
                        .attr("class", "box")
                        .style("fill", chart.boxPlots.colorFunct(cName))
                        .style("stroke", chart.boxPlots.colorFunct(cName));
                    //A stroke is added to the box with the group color, it is
                    // hidden by default and can be shown through css with stroke-width
                }

                //Plot Median (default show)
                if (bOpts.showMedian) {
                    cBoxPlot.objs.median = {
                        line: null,
                        circle: null
                    };
                    cBoxPlot.objs.median.line = cBoxPlot.objs.g.append("line")
                        .attr("class", "median");
                    cBoxPlot.objs.median.circle = cBoxPlot.objs.g.append("circle")
                        .attr("class", "median")
                        .attr('r', bOpts.medianCSize)
                        .style("fill", chart.boxPlots.colorFunct(cName));
                }

                // Plot Mean (default no plot)
                if (bOpts.showMean) {
                    cBoxPlot.objs.mean = {
                        line: null,
                        circle: null
                    };
                    cBoxPlot.objs.mean.line = cBoxPlot.objs.g.append("line")
                        .attr("class", "mean");
                    cBoxPlot.objs.mean.circle = cBoxPlot.objs.g.append("circle")
                        .attr("class", "mean")
                        .attr('r', bOpts.medianCSize)
                        .style("fill", chart.boxPlots.colorFunct(cName));
                }

                // Plot Whiskers (default show)
                if (bOpts.showWhiskers) {
                    cBoxPlot.objs.upperWhisker = {
                        fence: null,
                        line: null
                    };
                    cBoxPlot.objs.lowerWhisker = {
                        fence: null,
                        line: null
                    };
                    cBoxPlot.objs.upperWhisker.fence = cBoxPlot.objs.g.append("line")
                        .attr("class", "upper whisker")
                        .style("stroke", chart.boxPlots.colorFunct(cName));
                    cBoxPlot.objs.upperWhisker.line = cBoxPlot.objs.g.append("line")
                        .attr("class", "upper whisker")
                        .style("stroke", chart.boxPlots.colorFunct(cName));

                    cBoxPlot.objs.lowerWhisker.fence = cBoxPlot.objs.g.append("line")
                        .attr("class", "lower whisker")
                        .style("stroke", chart.boxPlots.colorFunct(cName));
                    cBoxPlot.objs.lowerWhisker.line = cBoxPlot.objs.g.append("line")
                        .attr("class", "lower whisker")
                        .style("stroke", chart.boxPlots.colorFunct(cName));
                }

                // Plot outliers (default show)
                if (bOpts.showOutliers) {
                    if (!cBoxPlot.objs.outliers) calcAllOutliers();
                    var pt;
                    if (cBoxPlot.objs.outliers.length) {
                        var outDiv = cBoxPlot.objs.g.append("g").attr("class", "boxplot outliers");
                        for (pt in cBoxPlot.objs.outliers) {
                            cBoxPlot.objs.outliers[pt].point = outDiv.append("circle")
                                .attr("class", "outlier")
                                .attr('r', bOpts.outlierCSize)
                                .style("fill", chart.boxPlots.colorFunct(cName));
                        }
                    }

                    if (cBoxPlot.objs.extremes.length) {
                        var extDiv = cBoxPlot.objs.g.append("g").attr("class", "boxplot extremes");
                        for (pt in cBoxPlot.objs.extremes) {
                            cBoxPlot.objs.extremes[pt].point = extDiv.append("circle")
                                .attr("class", "extreme")
                                .attr('r', bOpts.outlierCSize)
                                .style("stroke", chart.boxPlots.colorFunct(cName));
                        }
                    }
                }


            }
        };
        chart.boxPlots.prepareBoxPlot();

        d3.select(window).on('resize.' + chart.selector + '.boxPlot', chart.boxPlots.update);
        chart.boxPlots.update();
        return chart;

    };



    chart.renderDensityPlot = function (options) {
        chart.densityPlots = {};

        var defaultOptions = {
            show: true,
            showDensityPlot: true,
            resolution: 200,
            bandwidth: 20,
            height: 100,
            interpolation: 'cardinal',
            clamp: 1,
            colors: chart.colorFunct,
            _xDomainVP: null, // If the Violin plot is set to close all violin plots, it may need to extend the domain, that extended domain is stored here            
        };
        chart.densityPlots.options = shallowCopy(defaultOptions);
        for (var option in options) {
            chart.densityPlots.options[option] = options[option]
        }
        var vOpts = chart.densityPlots.options;

        for (var cName in chart.groupObjs) {
            chart.groupObjs[cName].density = {};
            chart.groupObjs[cName].density.objs = {};
        }

        chart.densityPlots.change = function (updateOptions) {
            if (updateOptions) {
                for (var key in updateOptions) {
                    vOpts[key] = updateOptions[key]
                }
            }

            for (var cName in chart.groupObjs) {
                chart.groupObjs[cName].density.objs.g.remove()
            }

            chart.densityPlots.prepareDensity();
            chart.densityPlots.update();
        };

        chart.densityPlots.reset = function () {
            chart.densityPlots.change(defaultOptions)
        };
        chart.densityPlots.show = function (opts) {
            if (opts !== undefined) {
                opts.show = true;
                if (opts.reset) {
                    chart.densityPlots.reset()
                }
            } else {
                opts = {
                    show: true
                };
            }
            chart.densityPlots.change(opts);

        };

        chart.densityPlots.hide = function (opts) {
            if (opts !== undefined) {
                opts.show = false;
                if (opts.reset) {
                    chart.densityPlots.reset()
                }
            } else {
                opts = {
                    show: false
                };
            }
            chart.densityPlots.change(opts);

        };

        /**
         * Update the obj values
         */
        chart.densityPlots.update = function () {
            var cName, cDensityPlot;

            for (cName in chart.groupObjs) {
                cDensityPlot = chart.groupObjs[cName].density;

                // Build the sideways, so use the yScale for the xScale and make a new yScale
                var yVScale = chart.xScale.copy();


                // Create the Kernel Density Estimator Function
                cDensityPlot.kde = kernelDensityEstimator(eKernel(vOpts.bandwidth), yVScale.ticks(vOpts.resolution));
                cDensityPlot.kdedata = cDensityPlot.kde(chart.groupObjs[cName].values);

                var interpolateMax = chart.groupObjs[cName].metrics.max,
                    interpolateMin = chart.groupObjs[cName].metrics.min;

                if (vOpts.clamp == 0 || vOpts.clamp == -1) { //

                    interpolateMax = d3.min(cDensityPlot.kdedata.filter(function (d) {
                        return (d.y > chart.groupObjs[cName].metrics.max && d.x == 0)
                    }), function (d) {
                        return d.y;
                    });

                    interpolateMin = d3.max(cDensityPlot.kdedata.filter(function (d) {
                        return (d.y < chart.groupObjs[cName].metrics.min && d.x == 0)
                    }), function (d) {
                        return d.y;
                    });

                    if (vOpts.clamp == -1) {
                        kdeTester = eKernelTest(eKernel(vOpts.bandwidth), chart.groupObjs[cName].values);
                        if (!interpolateMax) {
                            var interMaxX = kdeTester(chart.groupObjs[cName].metrics.max);
                            var interMaxY = chart.groupObjs[cName].metrics.max;

                            var count = 25; // Arbitrary limit to make sure we don't get an infinite loop

                            while (count > 0 && interMaxX != 0) {
                                interMaxX = kdeTester(interMaxY);
                                interMaxY += 1;
                                count -= 1;
                            }
                            interpolateMax = interMaxY;
                        }
                        if (!interpolateMin) {
                            var interMinX = kdeTester(chart.groupObjs[cName].metrics.min);
                            var interMinY = chart.groupObjs[cName].metrics.min;
                            var count = 25; // Arbitrary limit to make sure we don't get an infinite loop
                            while (count > 0 && interMinX != 0) {
                                interMinX = kdeTester(interMinY);
                                interMinY -= 1;
                                count -= 1;
                            }
                            interpolateMin = interMinY;
                        }

                    }

                    if (!vOpts._xDomainVP) vOpts._xDomainVP = chart.range.slice(0);
                    if (interpolateMin && interpolateMin < vOpts._xDomainVP[0]) {
                        vOpts._xDomainVP[0] = interpolateMin;
                    }
                    if (interpolateMax && interpolateMax > vOpts._xDomainVP[1]) {
                        vOpts._xDomainVP[1] = interpolateMax;
                    }

                }


                if (vOpts.showDensityPlot) {
                    chart.update();
                    yVScale = chart.xScale.copy();

                    cDensityPlot.kde = kernelDensityEstimator(eKernel(vOpts.bandwidth), yVScale.ticks(vOpts.resolution));

                    cDensityPlot.kdedata = cDensityPlot.kde(chart.groupObjs[cName].values);
                }

                cDensityPlot.kdedata = cDensityPlot.kdedata
                    .filter(function (d) {
                        return (!interpolateMin || d.y >= interpolateMin)

                    })
                    .filter(function (d) {
                        return (!interpolateMax || d.y <= interpolateMax)

                    });
            }
            for (cName in chart.groupObjs) {
                cDensityPlot = chart.groupObjs[cName].density;

                // Get the violin width
                var objBounds = getObjHeight(vOpts.height, cName);
                var height = (objBounds.bottom - objBounds.top) / 2;


                var xVScale = d3.scaleLinear()
                    .range([height, 0])
                    .domain([0, d3.max(cDensityPlot.kdedata, function (d) {
                        return d.x;
                    })])
                    .clamp(true);


                var area = d3.area()
                    .x(function (d) {
                        return yVScale(d.y);
                    })
                    .y0(height)
                    .y1(function (d) {
                        return xVScale(d.x);
                    });


//                var line = d3.line()
//                    .y(function (d) {
//                        return xVScale(d.x);
//                    })
//                    .x(function (d) {
//                        return yVScale(d.y)
//                    });


                if (cDensityPlot.objs.top.area) {
                    cDensityPlot.objs.top.area
                        .datum(cDensityPlot.kdedata)
                        .attr("d", area);
//                    cDensityPlot.objs.top.line
//                        .datum(cDensityPlot.kdedata)
//                        .attr("d", line);

//                    cDensityPlot.objs.bottom.area
//                        .datum(cDensityPlot.kdedata)
//                        .attr("d", area);
//                    cDensityPlot.objs.bottom.line
//                        .datum(cDensityPlot.kdedata)
//                        .attr("d", line);
                }



                cDensityPlot.objs.top.g.attr("transform", "rotate(180,0,0)   translate(0,-" + objBounds.top + ") scale(-1,-1)");
//                cDensityPlot.objs.bottom.g.attr("transform", "rotate(180,0,0)  translate(0,-" + objBounds.bottom + ") scale(-1,1)");

            }
        };

        /**
         * Create the svg elements for the violin plot
         */
        chart.densityPlots.prepareDensity = function () {
            var cName, cDensityPlot;

            if (vOpts.colors) {
                chart.densityPlots.color = getColorFunct(vOpts.colors);
            } else {
                chart.densityPlots.color = chart.colorFunct
            }

            if (vOpts.show == false) {
                return
            }

            for (cName in chart.groupObjs) {
                cDensityPlot = chart.groupObjs[cName].density;

                cDensityPlot.objs.g = chart.groupObjs[cName].g.append("g").attr("class", "density-plot");
                cDensityPlot.objs.top = {
                    area: null,
                    line: null,
                    g: null
                };
//                cDensityPlot.objs.bottom = {
//                    area: null,
//                    line: null,
//                    g: null
//                };


                cDensityPlot.objs.top.g = cDensityPlot.objs.g.append("g");
//                cDensityPlot.objs.bottom.g = cDensityPlot.objs.g.append("g");


                if (vOpts.showDensityPlot !== false) {
                    //Area
                    //                    cViolinPlot.objs.left.area = cViolinPlot.objs.left.g.append("path")
                    cDensityPlot.objs.top.area = cDensityPlot.objs.top.g.append("path")
                        .attr("class", "area")
                        .style("fill", chart.densityPlots.color(cName));
                    //                    cViolinPlot.objs.right.area = cViolinPlot.objs.right.g.append("path")
//                    cDensityPlot.objs.bottom.area = cDensityPlot.objs.bottom.g.append("path")
//                        .attr("class", "area")
//                        .style("fill", chart.densityPlots.color(cName));

                    //Lines
                    //                    cViolinPlot.objs.left.line = cViolinPlot.objs.left.g.append("path")
//                    cDensityPlot.objs.top.line = cDensityPlot.objs.top.g.append("path")
//                        .attr("class", "line")
//                        .attr("fill", 'none')
//                        .style("stroke", chart.densityPlots.color(cName));
                    //                    cViolinPlot.objs.right.line = cViolinPlot.objs.right.g.append("path")
//                    cDensityPlot.objs.bottom.line = cDensityPlot.objs.bottom.g.append("path")
//                        .attr("class", "line")
//                        .attr("fill", 'none')
//                        .style("stroke", chart.densityPlots.color(cName));
                }

            }

        };


        function kernelDensityEstimator(kernel, y) {
            return function (sample) {
                return y.map(function (y) {
                    return {
                        y: y,
                        x: d3.mean(sample, function (v) {
                            return kernel(y - v);
                        })
                    };
                });
            };
        }


        function eKernel(scale) {
            return function (u) {
                return Math.abs(u /= scale) <= 1 ? .75 * (1 - u * u) / scale : 0;
            };
        }

        // Used to find the roots for adjusting violin axis
        // Given an array, find the value for a single point, even if it is not in the domain
        function eKernelTest(kernel, array) {
            return function (testX) {
                return d3.mean(array, function (v) {
                    return kernel(testX - v);
                })
            }
        }

        chart.densityPlots.prepareDensity();

        d3.select(window).on('resize.' + chart.selector + '.densityPlot', chart.densityPlots.update);
        chart.densityPlots.update();
        return chart;
    };


    return chart;
}


### data: data.json
[
 {
  "date": 2000,
  "value": 208.5
 },
 {
  "date": 2000,
  "value": 160.5
 },
 {
  "date": 2002,
  "value": 292.3
 },
 {
  "date": 1998,
  "value": 95.08
 },
 {
  "date": 2001,
  "value": 251.6
 },
 {
  "date": 1996,
  "value": 4.723
 },
 {
  "date": 1997,
  "value": 221.4
 },
 {
  "date": 2002,
  "value": 257.5
 },
 "... 492 more items"
]